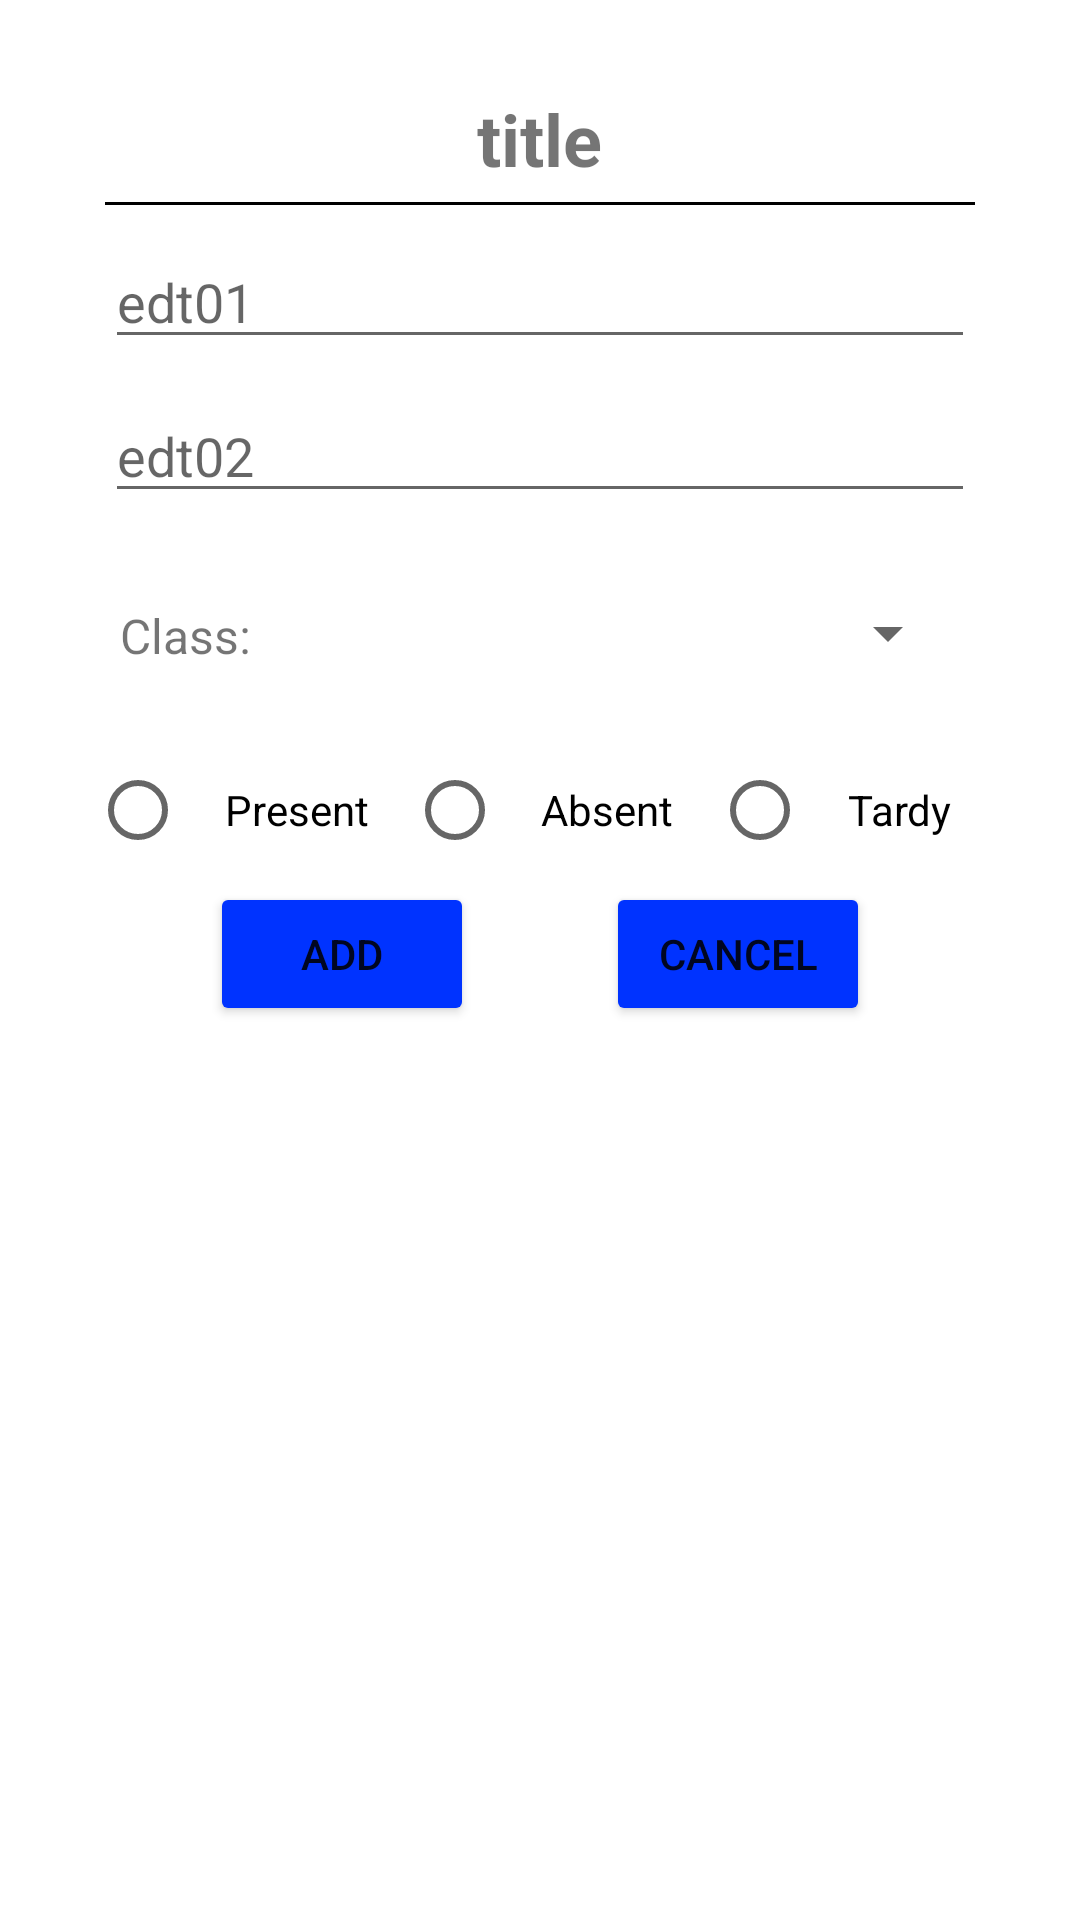

Android layout source for this screen:
<!-- AndroidManifest.xml: application theme Theme.Here -->
<!-- res/layout/dialog.xml -->
<?xml version="1.0" encoding="utf-8"?>
<LinearLayout
    xmlns:android="http://schemas.android.com/apk/res/android"
    android:layout_width="match_parent"
    android:layout_height="match_parent"
    android:orientation="vertical">

    <LinearLayout
        android:padding="30dp"
        android:orientation="vertical"
        android:layout_width="match_parent"
        android:layout_height="match_parent">

        <TextView
            android:id="@+id/titleDialog"
            android:layout_width="wrap_content"
            android:layout_height="wrap_content"
            android:text="title"
            android:textStyle="bold"
            android:textSize="24sp"
            android:layout_gravity="center_horizontal" />

        <TextView
            android:layout_width="match_parent"
            android:layout_height="1dp"
            android:layout_margin="5dp"
            android:background="@color/black" />

        <EditText
            android:id="@+id/edt01"
            android:layout_width="match_parent"
            android:layout_height="wrap_content"
            android:singleLine="true"
            android:hint="edt01"
            android:layout_margin="5dp" />
        <EditText
            android:id="@+id/edt02"
            android:layout_width="match_parent"
            android:layout_height="wrap_content"
            android:singleLine="true"
            android:hint="edt02"
            android:layout_margin="5dp" />

        <RelativeLayout
            android:layout_width="match_parent"
            android:layout_height="wrap_content">

            <TextView
                android:id="@+id/tv_course"
                android:layout_width="wrap_content"
                android:layout_height="wrap_content"
                android:layout_alignParentLeft="true"
                android:textSize="16sp"
                android:layout_marginLeft="10dp"
                android:layout_marginTop="25dp"
                android:text="Class: " />

            <Spinner
                android:id="@+id/sp_courses"
                android:layout_width="wrap_content"
                android:layout_height="50dp"
                android:layout_alignParentRight="true"
                android:padding="10dp"
                android:layout_margin="10dp"/>
        </RelativeLayout>
























        <LinearLayout
            android:layout_width="match_parent"
            android:layout_height="wrap_content">
            <RadioGroup
                android:id="@+id/radiogroup"
                android:layout_width="match_parent"
                android:layout_height="wrap_content"
                android:orientation="horizontal">
                <RadioButton
                    android:id="@+id/present"
                    android:layout_width="wrap_content"
                    android:layout_height="wrap_content"
                    android:gravity="center"
                    android:layout_weight="1"
                    android:text="Present" />
                <RadioButton
                    android:id="@+id/absent"
                    android:layout_width="wrap_content"
                    android:layout_height="wrap_content"
                    android:gravity="center"
                    android:layout_weight="1"
                    android:text="Absent" />
                <RadioButton
                    android:id="@+id/tardy"
                    android:layout_width="wrap_content"
                    android:layout_height="wrap_content"
                    android:gravity="center"
                    android:layout_weight="1"
                    android:text="Tardy" />
            </RadioGroup>

        </LinearLayout>
        <RelativeLayout
            android:layout_width="match_parent"
            android:layout_height="wrap_content">

            <Button
                android:id="@+id/btn_add"
                android:layout_width="wrap_content"
                android:layout_height="wrap_content"
                android:layout_alignParentLeft="true"
                android:layout_marginStart="40dp"
                android:backgroundTint="@color/blue"
                android:text="@string/add" />

            <Button
                android:id="@+id/btn_cancel"
                android:layout_width="wrap_content"
                android:layout_height="wrap_content"
                android:layout_alignParentRight="true"
                android:layout_marginEnd="40dp"
                android:backgroundTint="@color/blue"
                android:text="@string/cancel" />

        </RelativeLayout>
    </LinearLayout>

</LinearLayout>
<!-- resources referenced by this layout -->
<resources>
  <color name="black">#FF000000</color>
  <color name="blue">#0033ff</color>
  <string name="add">Add</string>
  <string name="cancel">Cancel</string>
  <style name="Theme.Here" parent="Theme.MaterialComponents.DayNight.NoActionBar">
          
          <item name="colorPrimary">@color/purple_500</item>
          <item name="colorPrimaryVariant">@color/purple_700</item>
          <item name="colorOnPrimary">@color/white</item>
          
          <item name="colorSecondary">@color/teal_200</item>
          <item name="colorSecondaryVariant">@color/teal_700</item>
          <item name="colorOnSecondary">@color/black</item>
          
          <item name="android:statusBarColor" tools:targetApi="l">?attr/colorPrimaryVariant</item>
          
      </style>
  <color name="purple_500">#FF6200EE</color>
  <color name="purple_700">#FF3700B3</color>
  <color name="white">#FFFFFFFF</color>
  <color name="teal_200">#FF03DAC5</color>
  <color name="teal_700">#FF018786</color>
</resources>
